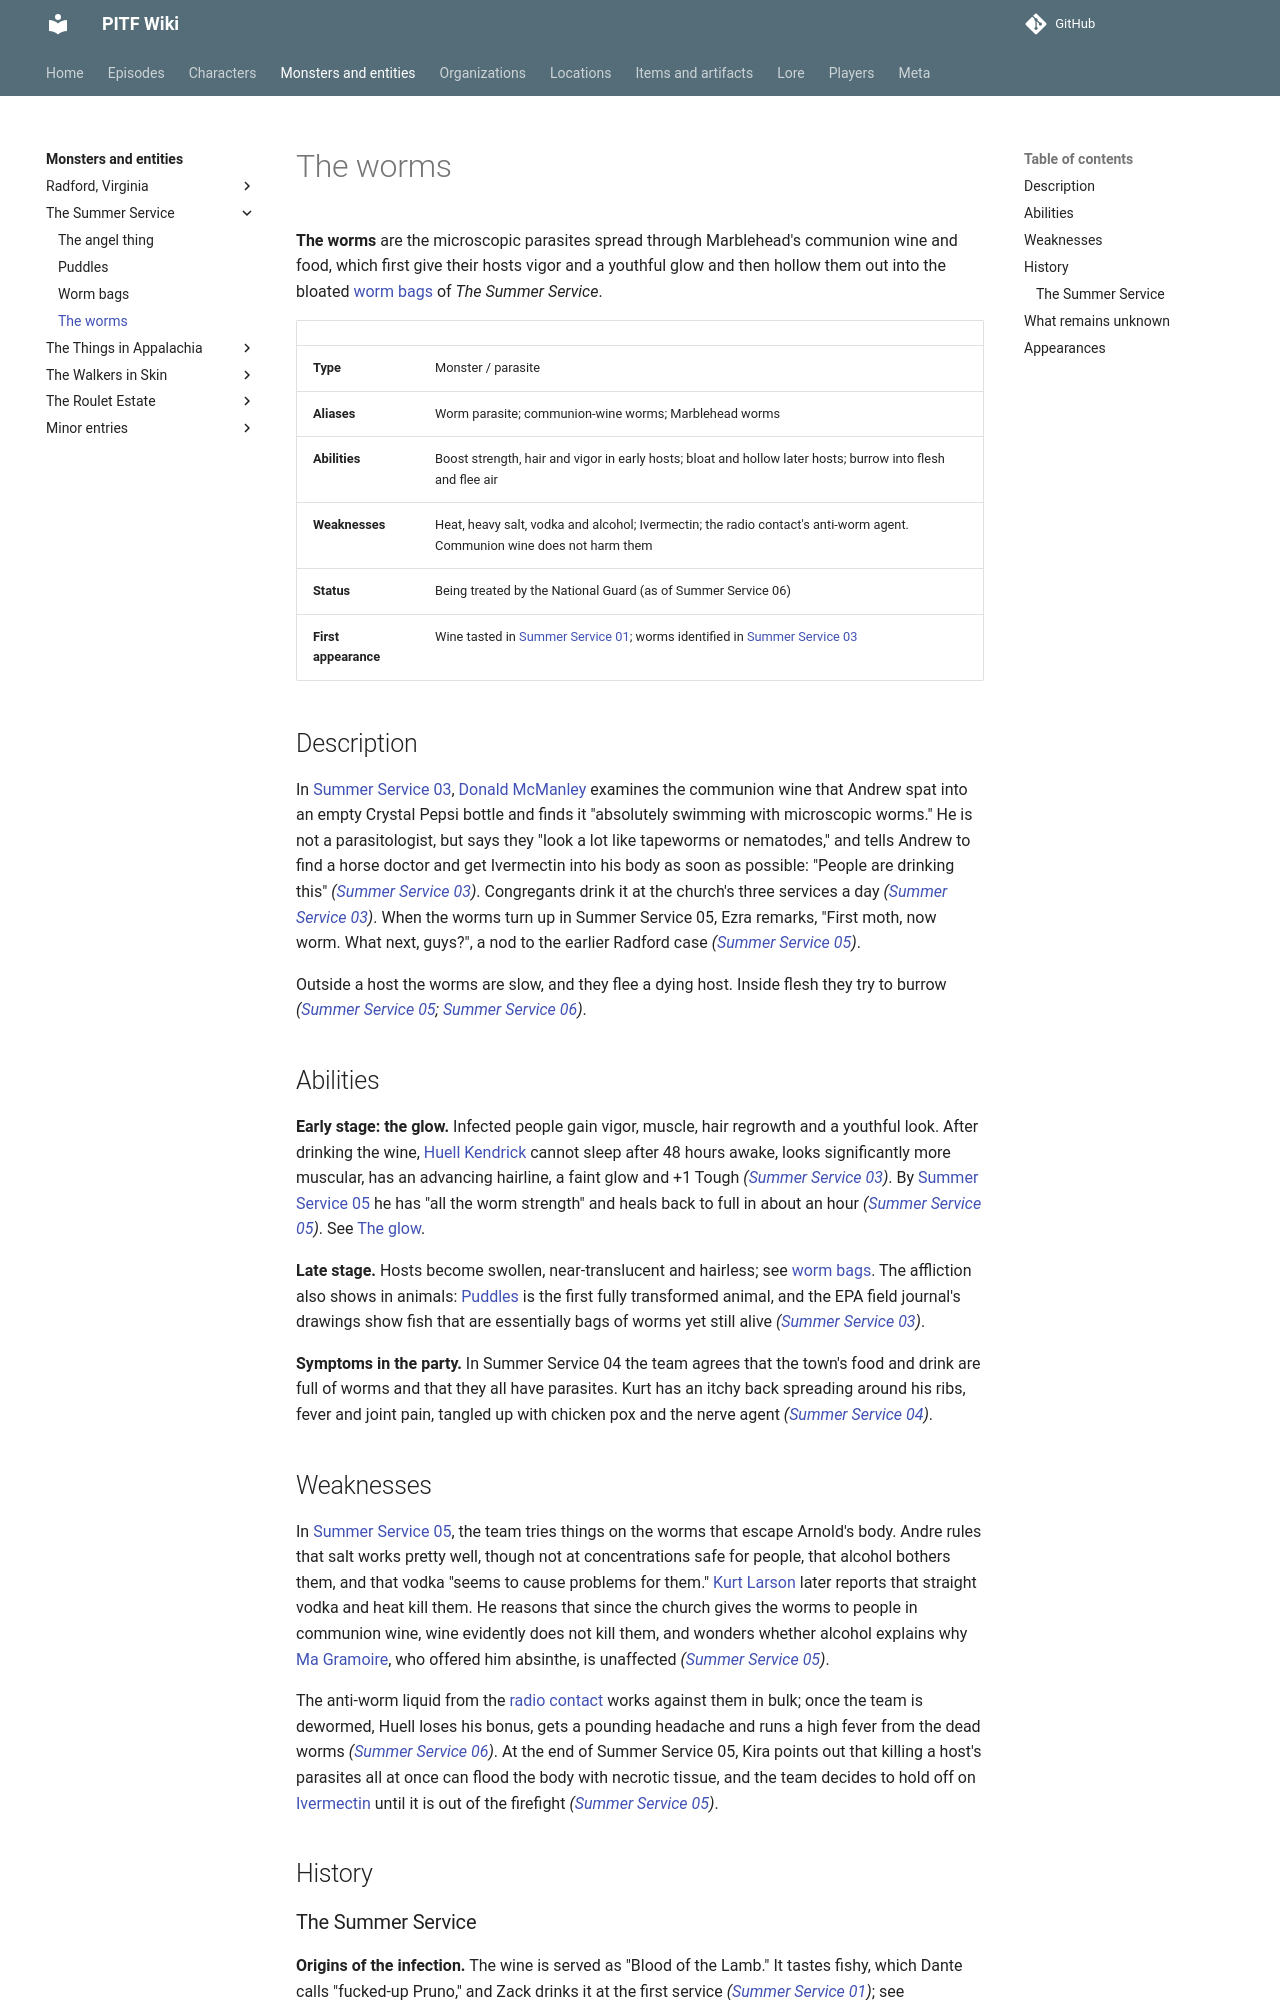

repository: AndreTInfante/pitf-wiki · page: monsters/worm-parasite/index.html · generator: mkdocs

# The worms

**The worms** are the microscopic parasites spread through Marblehead's communion wine and food, which first give their hosts vigor and a youthful glow and then hollow them out into the bloated [worm bags](worm-bags.md) of *The Summer Service*.

| | |
|---|---|
| **Type** | Monster / parasite |
| **Aliases** | Worm parasite; communion-wine worms; Marblehead worms |
| **Abilities** | Boost strength, hair and vigor in early hosts; bloat and hollow later hosts; burrow into flesh and flee air |
| **Weaknesses** | Heat, heavy salt, vodka and alcohol; Ivermectin; the radio contact's anti-worm agent. Communion wine does not harm them |
| **Status** | Being treated by the National Guard (as of Summer Service 06) |
| **First appearance** | Wine tasted in [Summer Service 01](../episodes/summer-service/01.md); worms identified in [Summer Service 03](../episodes/summer-service/03.md) |

## Description

In [Summer Service 03](../episodes/summer-service/03.md), [Donald McManley](../characters/donald-mcmanley.md) examines the communion wine that Andrew spat into an empty Crystal Pepsi bottle and finds it "absolutely swimming with microscopic worms." He is not a parasitologist, but says they "look a lot like tapeworms or nematodes," and tells Andrew to find a horse doctor and get Ivermectin into his body as soon as possible: "People are drinking this" *([Summer Service 03](../episodes/summer-service/03.md))*. Congregants drink it at the church's three services a day *([Summer Service 03](../episodes/summer-service/03.md))*. When the worms turn up in Summer Service 05, Ezra remarks, "First moth, now worm. What next, guys?", a nod to the earlier Radford case *([Summer Service 05](../episodes/summer-service/05.md))*.

Outside a host the worms are slow, and they flee a dying host. Inside flesh they try to burrow *([Summer Service 05](../episodes/summer-service/05.md); [Summer Service 06](../episodes/summer-service/06.md))*.

## Abilities

**Early stage: the glow.** Infected people gain vigor, muscle, hair regrowth and a youthful look. After drinking the wine, [Huell Kendrick](../characters/huell-kendrick.md) cannot sleep after 48 hours awake, looks significantly more muscular, has an advancing hairline, a faint glow and +1 Tough *([Summer Service 03](../episodes/summer-service/03.md))*. By [Summer Service 05](../episodes/summer-service/05.md) he has "all the worm strength" and heals back to full in about an hour *([Summer Service 05](../episodes/summer-service/05.md))*. See [The glow](../lore/the-glow.md).

**Late stage.** Hosts become swollen, near-translucent and hairless; see [worm bags](worm-bags.md). The affliction also shows in animals: [Puddles](puddles.md) is the first fully transformed animal, and the EPA field journal's drawings show fish that are essentially bags of worms yet still alive *([Summer Service 03](../episodes/summer-service/03.md))*.

**Symptoms in the party.** In Summer Service 04 the team agrees that the town's food and drink are full of worms and that they all have parasites. Kurt has an itchy back spreading around his ribs, fever and joint pain, tangled up with chicken pox and the nerve agent *([Summer Service 04](../episodes/summer-service/04.md))*.
